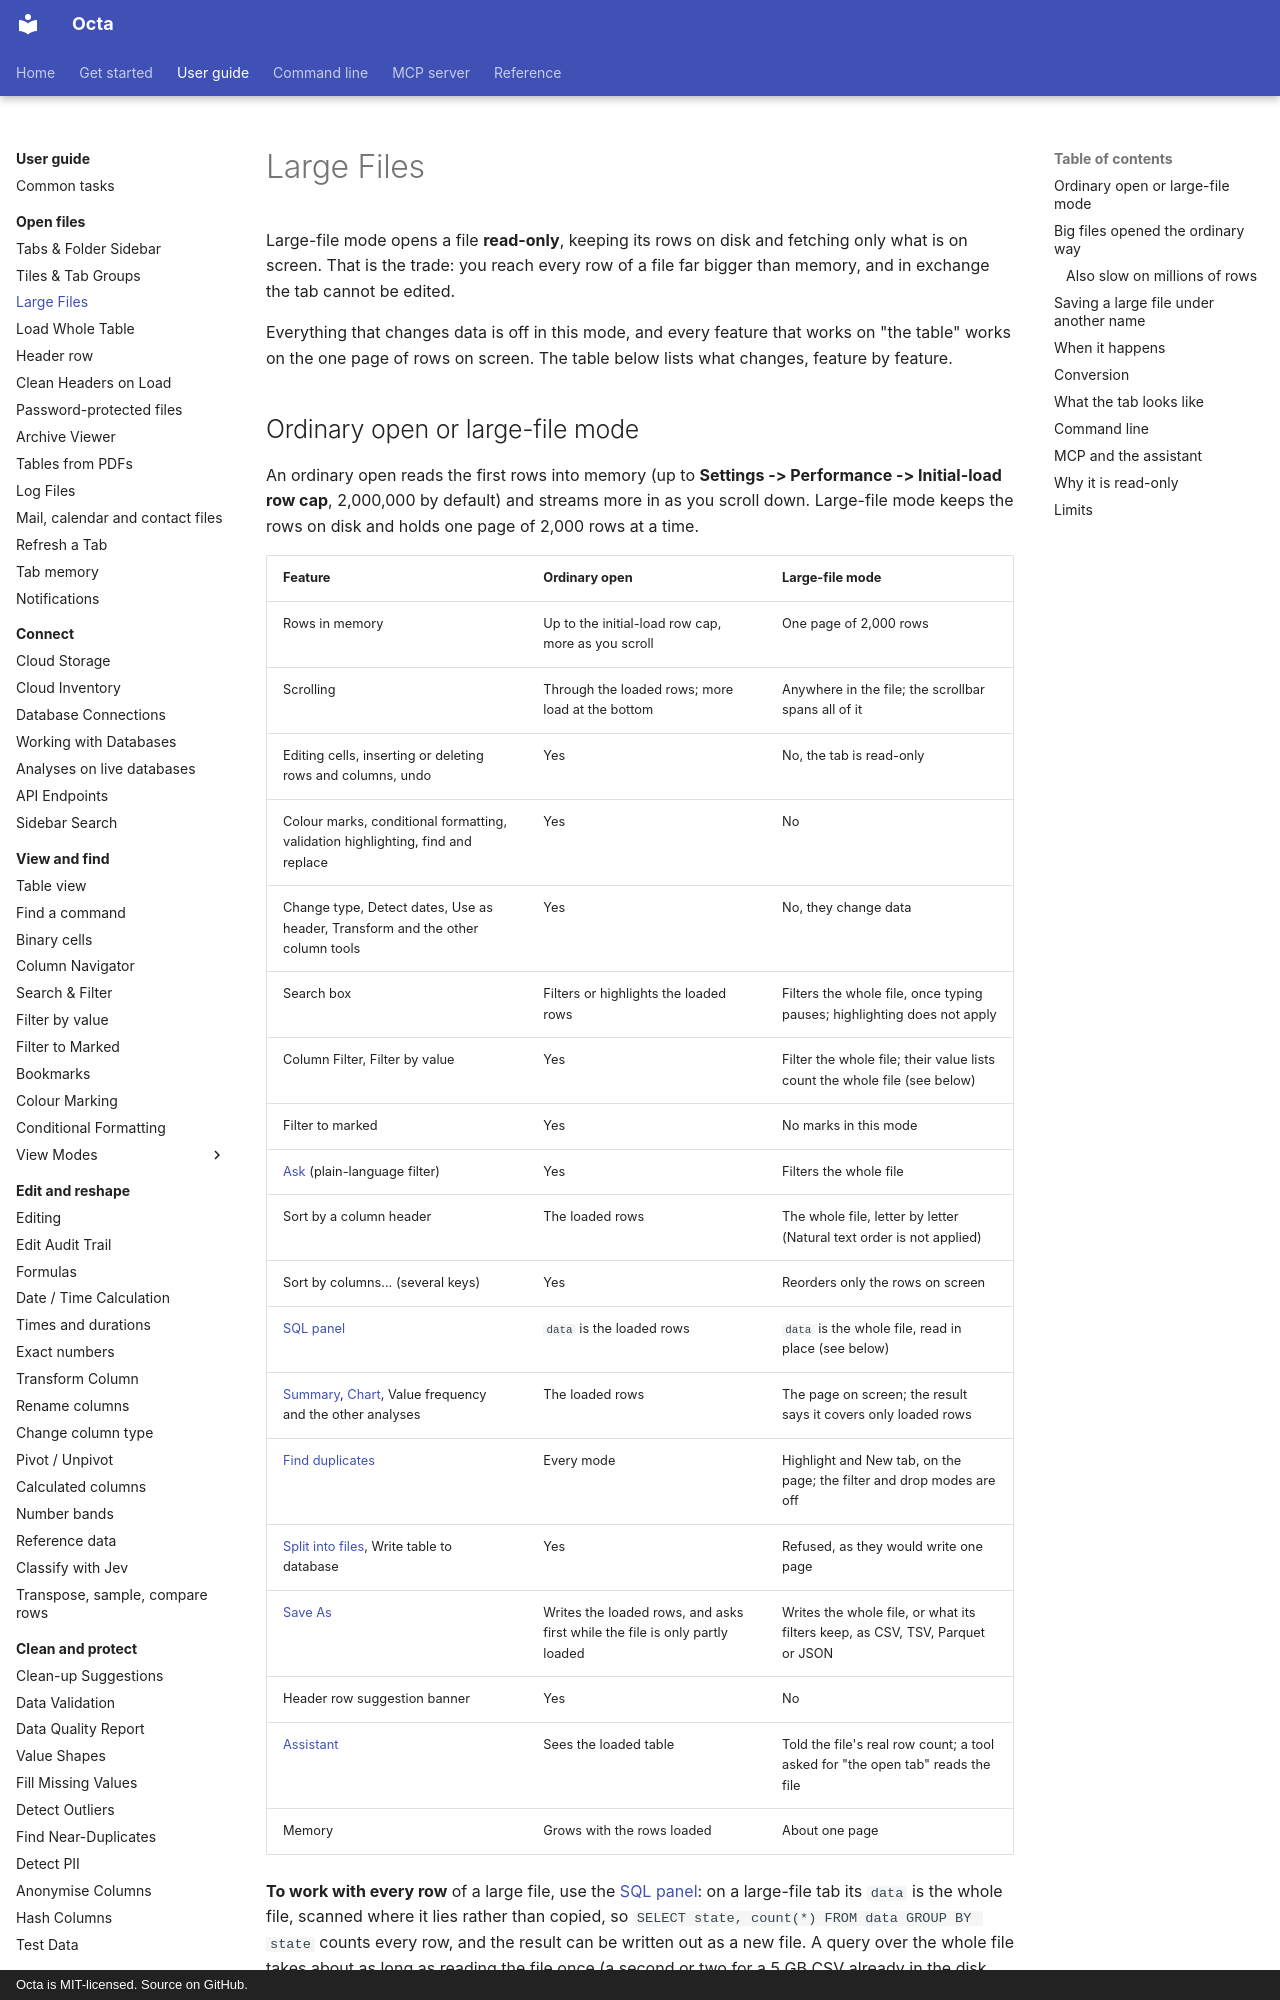

repository: thorstenfoltz/octa · page: usage/large-files/index.html · generator: mkdocs · copyright: Octa is MIT-licensed. Source on GitHub.

# Large Files

Large-file mode opens a file **read-only**, keeping its rows on disk and
fetching only what is on screen. That is the trade: you reach every row
of a file far bigger than memory, and in exchange the tab cannot be
edited.

Everything that changes data is off in this mode, and every feature that
works on "the table" works on the one page of rows on screen. The table
below lists what changes, feature by feature.
